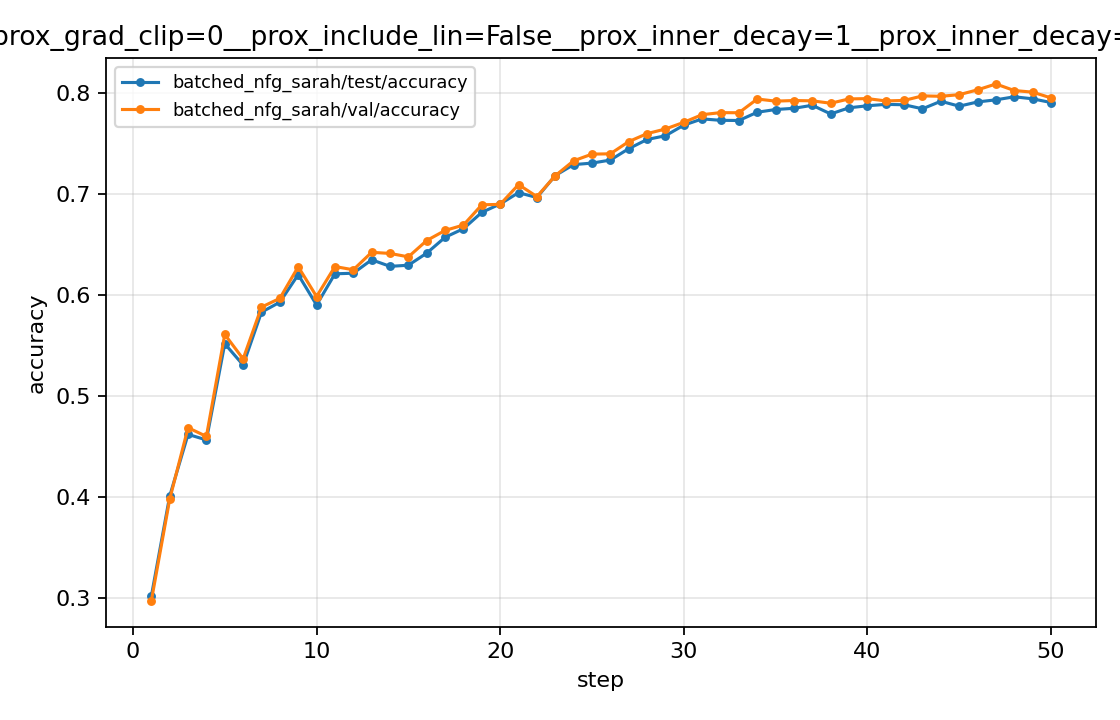

The table this chart was drawn from, first rows:
_step, batched_nfg_sarah/test/accuracy, batched_nfg_sarah/val/accuracy
1, 0.3018, 0.2972
2, 0.401, 0.3979
3, 0.4622, 0.4688
4, 0.4567, 0.4602
5, 0.552, 0.5612
6, 0.5309, 0.537
7, 0.5833, 0.5883
8, 0.5932, 0.597
9, 0.6205, 0.6283
10, 0.5904, 0.5988
11, 0.6213, 0.6285
12, 0.6219, 0.6253
13, 0.6352, 0.6426
14, 0.6287, 0.6415
15, 0.6298, 0.6381
16, 0.6418, 0.6543
17, 0.6575, 0.6643
18, 0.666, 0.6696
19, 0.6822, 0.6897
20, 0.6905, 0.6901
21, 0.7017, 0.7097
22, 0.6969, 0.6978
23, 0.7187, 0.7185
24, 0.7295, 0.7333
25, 0.731, 0.7399
26, 0.734, 0.7402
27, 0.7453, 0.7523
28, 0.7544, 0.7602
29, 0.7581, 0.7648
30, 0.7686, 0.7714
31, 0.7748, 0.779
32, 0.7734, 0.781
33, 0.7732, 0.7809
34, 0.7814, 0.7945
35, 0.7841, 0.7924
36, 0.7853, 0.793
37, 0.7883, 0.7927
38, 0.7797, 0.7903
39, 0.7858, 0.7946
40, 0.7878, 0.7949
41, 0.7892, 0.7926
42, 0.7888, 0.7931
43, 0.7848, 0.7976
44, 0.7923, 0.7972
45, 0.7874, 0.7988
46, 0.7916, 0.8036
47, 0.7937, 0.8094
48, 0.7967, 0.8029
49, 0.7947, 0.8013
50, 0.791, 0.7956
